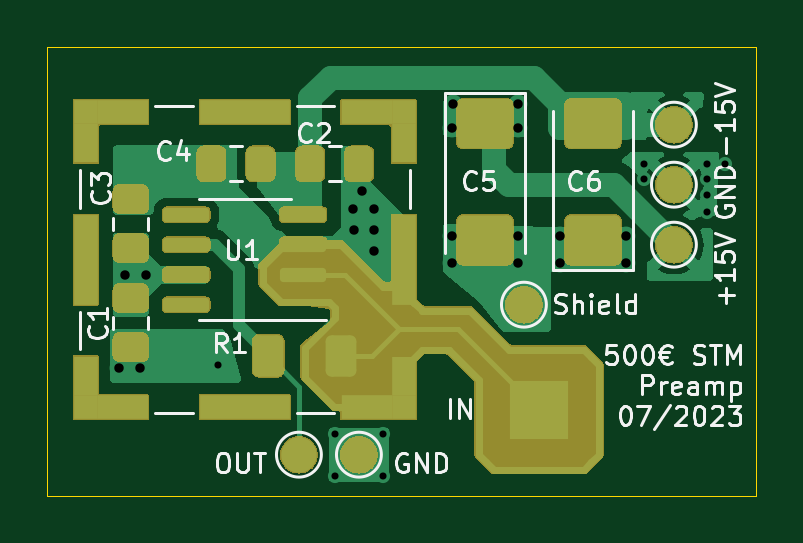
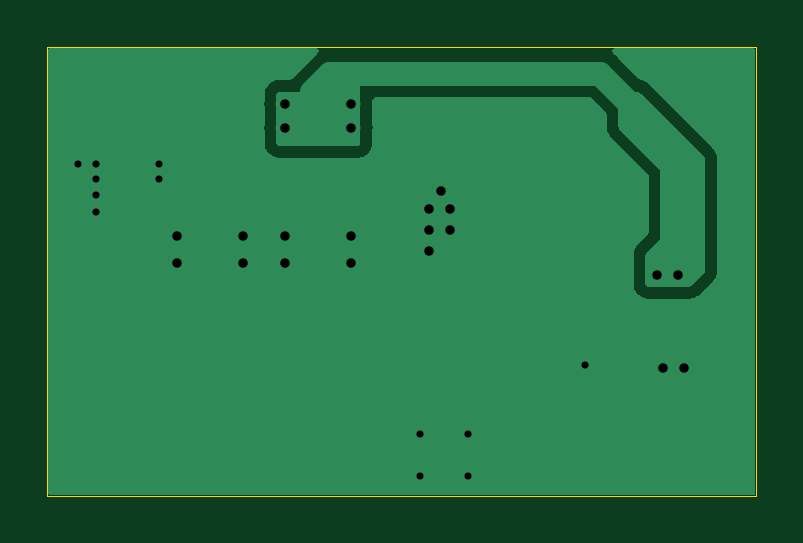
Circuit board: 11 layer files. Board 30.0 x 19.0 mm.
- bottom_copper: Tunnelling-Amp-B_Cu.gbr (9797 bytes)
- bottom_mask: Tunnelling-Amp-B_Mask.gbr (497 bytes)
- paste: Tunnelling-Amp-B_Paste.gbr (492 bytes)
- bottom_silk: Tunnelling-Amp-B_Silkscreen.gbr (493 bytes)
- outline: Tunnelling-Amp-Edge_Cuts.gbr (655 bytes)
- top_copper: Tunnelling-Amp-F_Cu.gbr (25477 bytes)
- top_mask: Tunnelling-Amp-F_Mask.gbr (55672 bytes)
- paste: Tunnelling-Amp-F_Paste.gbr (3073 bytes)
- top_silk: Tunnelling-Amp-F_Silkscreen.gbr (34669 bytes)
- drill: Tunnelling-Amp-NPTH.drl (268 bytes)
- drill: Tunnelling-Amp-PTH.drl (918 bytes)

=== bottom_copper: Tunnelling-Amp-B_Cu.gbr (9797 bytes, source omitted) ===
=== bottom_mask: Tunnelling-Amp-B_Mask.gbr ===
G04 #@! TF.GenerationSoftware,KiCad,Pcbnew,7.0.5*
G04 #@! TF.CreationDate,2023-07-12T12:31:12+02:00*
G04 #@! TF.ProjectId,Tunnelling-Amp,54756e6e-656c-46c6-996e-672d416d702e,1.0*
G04 #@! TF.SameCoordinates,Original*
G04 #@! TF.FileFunction,Soldermask,Bot*
G04 #@! TF.FilePolarity,Negative*
%FSLAX46Y46*%
G04 Gerber Fmt 4.6, Leading zero omitted, Abs format (unit mm)*
G04 Created by KiCad (PCBNEW 7.0.5) date 2023-07-12 12:31:12*
%MOMM*%
%LPD*%
G01*
G04 APERTURE LIST*
G04 APERTURE END LIST*
M02*

=== paste: Tunnelling-Amp-B_Paste.gbr ===
G04 #@! TF.GenerationSoftware,KiCad,Pcbnew,7.0.5*
G04 #@! TF.CreationDate,2023-07-12T12:31:12+02:00*
G04 #@! TF.ProjectId,Tunnelling-Amp,54756e6e-656c-46c6-996e-672d416d702e,1.0*
G04 #@! TF.SameCoordinates,Original*
G04 #@! TF.FileFunction,Paste,Bot*
G04 #@! TF.FilePolarity,Positive*
%FSLAX46Y46*%
G04 Gerber Fmt 4.6, Leading zero omitted, Abs format (unit mm)*
G04 Created by KiCad (PCBNEW 7.0.5) date 2023-07-12 12:31:12*
%MOMM*%
%LPD*%
G01*
G04 APERTURE LIST*
G04 APERTURE END LIST*
M02*

=== bottom_silk: Tunnelling-Amp-B_Silkscreen.gbr ===
G04 #@! TF.GenerationSoftware,KiCad,Pcbnew,7.0.5*
G04 #@! TF.CreationDate,2023-07-12T12:31:12+02:00*
G04 #@! TF.ProjectId,Tunnelling-Amp,54756e6e-656c-46c6-996e-672d416d702e,1.0*
G04 #@! TF.SameCoordinates,Original*
G04 #@! TF.FileFunction,Legend,Bot*
G04 #@! TF.FilePolarity,Positive*
%FSLAX46Y46*%
G04 Gerber Fmt 4.6, Leading zero omitted, Abs format (unit mm)*
G04 Created by KiCad (PCBNEW 7.0.5) date 2023-07-12 12:31:12*
%MOMM*%
%LPD*%
G01*
G04 APERTURE LIST*
G04 APERTURE END LIST*
M02*

=== outline: Tunnelling-Amp-Edge_Cuts.gbr ===
G04 #@! TF.GenerationSoftware,KiCad,Pcbnew,7.0.5*
G04 #@! TF.CreationDate,2023-07-12T12:31:12+02:00*
G04 #@! TF.ProjectId,Tunnelling-Amp,54756e6e-656c-46c6-996e-672d416d702e,1.0*
G04 #@! TF.SameCoordinates,Original*
G04 #@! TF.FileFunction,Profile,NP*
%FSLAX46Y46*%
G04 Gerber Fmt 4.6, Leading zero omitted, Abs format (unit mm)*
G04 Created by KiCad (PCBNEW 7.0.5) date 2023-07-12 12:31:12*
%MOMM*%
%LPD*%
G01*
G04 APERTURE LIST*
G04 #@! TA.AperFunction,Profile*
%ADD10C,0.050000*%
G04 #@! TD*
G04 APERTURE END LIST*
D10*
X95400000Y-116115000D02*
X125400000Y-116115000D01*
X125400000Y-135115000D01*
X95400000Y-135115000D01*
X95400000Y-116115000D01*
M02*

=== top_copper: Tunnelling-Amp-F_Cu.gbr (25477 bytes, source omitted) ===
=== top_mask: Tunnelling-Amp-F_Mask.gbr (55672 bytes, source omitted) ===
=== paste: Tunnelling-Amp-F_Paste.gbr (3073 bytes, source withheld) ===
=== top_silk: Tunnelling-Amp-F_Silkscreen.gbr (34669 bytes, source omitted) ===
=== drill: Tunnelling-Amp-NPTH.drl ===
M48
; DRILL file {KiCad 7.0.5} date Wed Jul 12 13:23:09 2023
; FORMAT={-:-/ absolute / inch / decimal}
; #@! TF.CreationDate,2023-07-12T13:23:09+02:00
; #@! TF.GenerationSoftware,Kicad,Pcbnew,7.0.5
; #@! TF.FileFunction,NonPlated,1,2,NPTH
FMAT,2
INCH
%
G90
G05
T0
M30

=== drill: Tunnelling-Amp-PTH.drl ===
M48
; DRILL file {KiCad 7.0.5} date Wed Jul 12 13:23:09 2023
; FORMAT={-:-/ absolute / inch / decimal}
; #@! TF.CreationDate,2023-07-12T13:23:09+02:00
; #@! TF.GenerationSoftware,Kicad,Pcbnew,7.0.5
; #@! TF.FileFunction,Plated,1,2,PTH
FMAT,2
INCH
; #@! TA.AperFunction,Plated,PTH,ViaDrill
T1C0.0118
; #@! TA.AperFunction,Plated,PTH,ViaDrill
T2C0.0157
%
G90
G05
T1
X4.0402Y-5.1008
X4.2352Y-5.2158
X4.2352Y-5.2858
X4.3152Y-5.2158
X4.3152Y-5.2858
X4.7502Y-4.7658
X4.7502Y-4.7908
X4.8552Y-4.7658
X4.8552Y-4.7908
X4.8552Y-4.8183
X4.8552Y-4.8458
X4.8852Y-4.7658
T2
X3.8752Y-5.1058
X3.8852Y-4.9508
X3.9102Y-5.1058
X3.9202Y-4.9508
X4.2652Y-4.8408
X4.2668Y-4.8758
X4.2802Y-4.8108
X4.3002Y-4.8408
X4.3002Y-4.8758
X4.3002Y-4.9108
X4.4302Y-4.7058
X4.4302Y-4.8858
X4.4302Y-4.9308
X4.4312Y-4.6668
X4.5402Y-4.6658
X4.5402Y-4.7058
X4.5402Y-4.8858
X4.5402Y-4.9308
X4.6102Y-4.8858
X4.6102Y-4.9308
X4.7202Y-4.8858
X4.7202Y-4.9308
T0
M30

